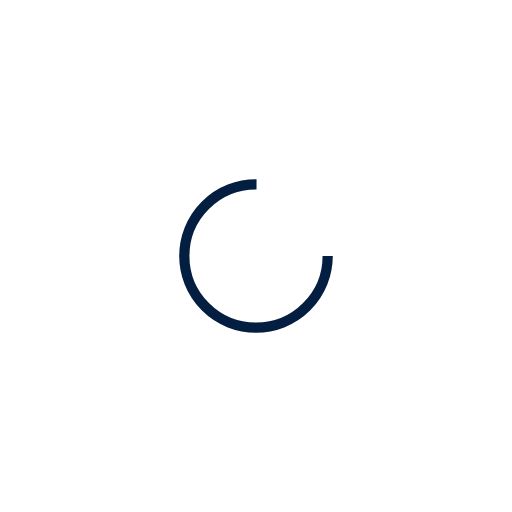
t = 0.00 s
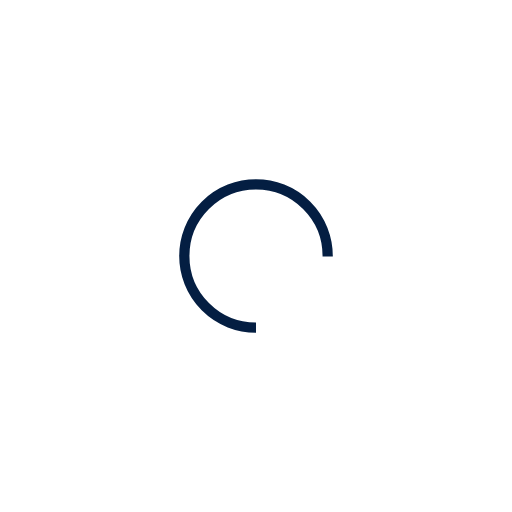
t = 0.25 s
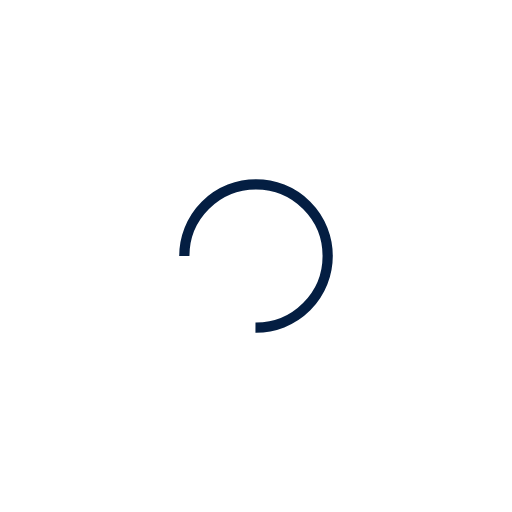
t = 0.50 s
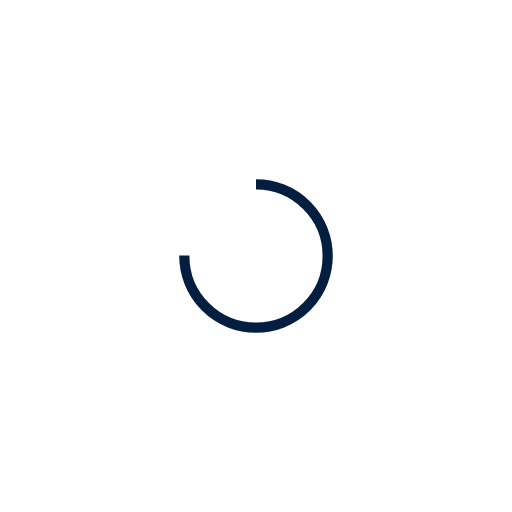
t = 0.75 s

The animated SVG that drew these frames (rendered in a browser with its animation timeline set to each time). Animation: 1 SMIL element (animateTransform=1); one cycle of 1.00 s, repeats indefinitely.

<?xml version="1.0" encoding="utf-8"?>
<svg xmlns="http://www.w3.org/2000/svg" xmlns:xlink="http://www.w3.org/1999/xlink" style="margin: auto; background: none; display: block; shape-rendering: auto;" width="200px" height="200px" viewBox="0 0 100 100" preserveAspectRatio="xMidYMid">
<circle cx="50" cy="50" fill="none" stroke="#041e42" stroke-width="2" r="14" stroke-dasharray="65.97344572538566 23.991148575128552" transform="rotate(324.045 50 50)">
  <animateTransform attributeName="transform" type="rotate" repeatCount="indefinite" dur="1s" values="0 50 50;360 50 50" keyTimes="0;1"></animateTransform>
</circle>
<!-- [ldio] generated by https://loading.io/ --></svg>
